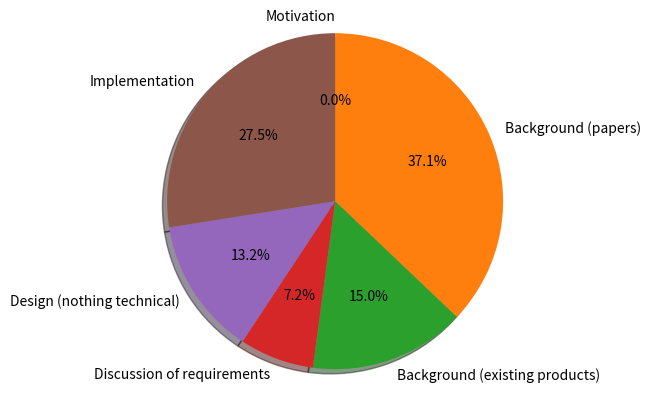

Source code (Python):
import matplotlib.pyplot as plt
sections = {
    "Motivation": "",

    "Background (papers)": "The most similar research I could find on collaborative activity trackers was a paper on an app named 'Pass the Ball' cite{}. This app was very simple: a team has one ball, and the person with that ball could score points for the team by exercising, and pass it to others. This very simple idea lead to many feeling responsibility to exercise when they had the ball. It also lead to lots of issues: users hogging the ball, stealing the ball for a point penalty, etc. There were also issues for users with irregular schedules. This study made me understand the importance of accountability and structure, but also the possible friction that this can cause if not implemented well. I also looked into a case study on 'Spy Feet' cite{} which was a pedometer that let the user progress in a story through walking. The researchers were I did some research into the effectiveness of activity trackers. Although this was singleplayer and story based, it was reassuring to see that gamified abstractions motivated users to exercise more. I also did some research into the state of activity trackers as a whole. 'Behavior Change Techniques in Top-Ranked Mobile Apps for Physical Activity' cite{} talked about the lack of behavioural change techniques employed in top apps, aswell as the two primary categories: educational and motivational. This made me consider which route I should take (I leaned more towards motivational, with educational aspects). 'Apps of Steel: Are Exercise Apps Providing Consumers With Realistic Expectations?' cite{} came to the same conclusion as the earlier paper: apps don't use enough behavioural change techniques. I kept this in mind, but still kept my focus on collaborative aspects. I also read 'Personalizing Mobile Fitness Apps Using Reinforcement Learning', as I was interested in if it was possible to increase the effectiveness of the collaborative techniques through machine learning. This was out of scope to implement due to a lack of experience and time. I read 'A Tale of Two Perspectives: A Conceptual Framework of User Expectations and Experiences of Instructional Fitness Apps' in order to understand what users prioritize in activity trackers. The app found that content was most important for 47.2%, technical implementation and utilities 39.7%, and psychological features were the most important for 13.2% of users. Because of this, I decided that I should pay attention to content and technical details even if they aren't what is being studied, as this will make the app more attractive and usable for participants. Finally, I did some research into behaviour change by looking at 'Integrated Theory of Health Behavior Change'. cite{} I didn't have the time to implement most techniques, but it gave me a good understanding of how social support can be leveraged to drive behavioural change.",

    "Background (existing products)": "I analyzed existing exercise apps, and existing RPG games in order to better understand the two categories I am combining. I analyzed Stronglifts 5x5 and Jefit, two popular exercise apps. Both had inbuilt social features, and online forums to keep people motivated. They had some complicated exercise features like planning workouts that were out of scope for me. I found that Jefit had competitions, but no team based exercising. This clearly shows that there is space in the market for my app. I also analyzed existing RPG/fantasy mobile games. I found that the multiplayer games often had collaborative aspects: for instance, Clash of Clans has clans, were users need to give each other troops in order to optimally defend themselves. In many classic RPG games such as World of Warcraft, users often take specific roles, such as healer, tank, and damage dealer, who all have to work together to defeat harder and harder enemies. It was clear that collaboration was very important for existing multiplayer RPG/fantasy games. From this, I gathered that I should follow the RPG/fantasy model for collaboration, as it has been perfected over years.",

    "Discussion of requirements": "Exercise is hard to do consistently, leading to high inactivity. Social and group based exercise (such as exercising with a friend or joining a class) are good solution for making people feel accountable, and forcing a schedule. Even then, exercise would still be for your own good, and not for some common goal. A collaborative activity tracker would try to remove the buy in of group based exercise (course cost, fixed schedule) and would make the user feel as though they were contributing to a collective success and not just an individual one.",

    "Design (nothing technical)": "Users can join teams with friends or strangers. Each team is assigned an enemy with a particular level and hitpoints. Killing this enemy will take you to the next enemy, who has increased health. Failing to kill the enemy in the allocated time (1 week) resets it's health. Workouts allow you to attack your teams enemy a certain number of times (based on the difficulty of it) where each attack deals damage proportional to your real life relative strength. This aims to reward both effort and progress. There are 6 different animated heroes with idle/attack animations, and 8 different monsters with idle/take damage animations. I tried to make tracking workouts satisfying by showing an animation of your hero attacking the enemy after you track a workout. Streength is tracked through an API which includes 100s of exercises and workouts from a very simple autofilled form. I also added a text chat to each team, along with stats for each user, which should hopefully encourage discussion and collaboration.",

    "Implementation": "The server is built with a technology called Postgraphile. I usually find that a lot of my time goes into implementing basic server logic involving the database (fetch x, update y, delete z). A lot of time also goes into maintaining this code, as changes such as adding relations between data or adding attributes required editing existing queries. Postgraphile creates a GraphQL API from a Postgres database containing all basic CRUD operations, which updates whenever the database does. It did have a steep learning curve: by default, it has no security in regards to who can read and write rows and columns from the database. I'm used to implementing this logic on the server, and not the database. Eventually, I managed  to validate the clients token into a Google ID which was passed as a setting to the query. I then created rules based on the Google ID setting and the associated user by using row level security. These are boolean checks that are applied to rows, where true allows the operation, and false prevents it. An example might be that a group row can only be changed if the authenticated users group name matches the . Another problem I had was the need for side effects when database operations are made. As an example, tracking a workout should damage the current enemy, check if that enemy is dead, in which case the next leveled enemy is set. I solved this by creating database triggers, which are SQL functions that execute on certain operations, such as creating workouts. This created a nice separation between data changes and side effects: Postgraphile would catch client errors such as missing fields, and my database trigger would throw an error if it was implemented poorly. Finally, I implemented chat through Postgraphile's subscriptions. I did this through raising an event with the groups name, along with a row containing this event. Events were raised on chat send, workout create, or exercise personal best via triggers, where the corresponding chat, workout, and personal best was also sent. A client would then subscribe to their team's events. On the other hand"
}

labels = sections.keys()
sizes = [len(s) for s in sections.values()]
fig1, ax1 = plt.subplots()
ax1.pie(sizes, labels=labels, autopct='%1.1f%%',
        shadow=True, startangle=90, counterclock=False)
ax1.axis('equal')  # Equal aspect ratio ensures that pie is drawn as a circle.
plt.savefig('piechart')
